Labelled photos from "data_simple", an image-classification folder in bastidasvilcaceleste-collab/Plantas. The possible labels are: corn common rust, corn gray leaf spot, corn healthy, corn northern leaf blight, potato early blight, potato healthy, potato late blight, potato rotten, tomato bacterial spot, tomato early blight, tomato healthy, tomato late blight, tomato leaf mold, tomato mosaic virus, tomato rotten, tomato septoria leaf spot, tomato spider mites two spotted spider mite, tomato target spot, tomato yellow leaf curl virus.

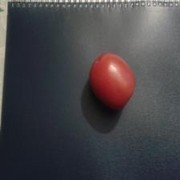
Label: tomato healthy

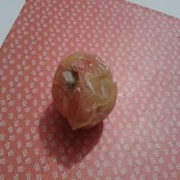
Label: tomato rotten

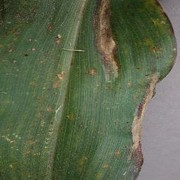
Label: corn northern leaf blight

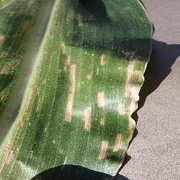
Label: corn gray leaf spot

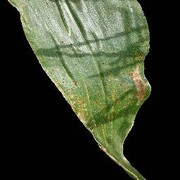
Label: corn common rust

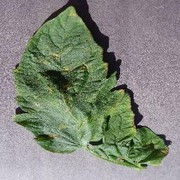
Label: tomato target spot
